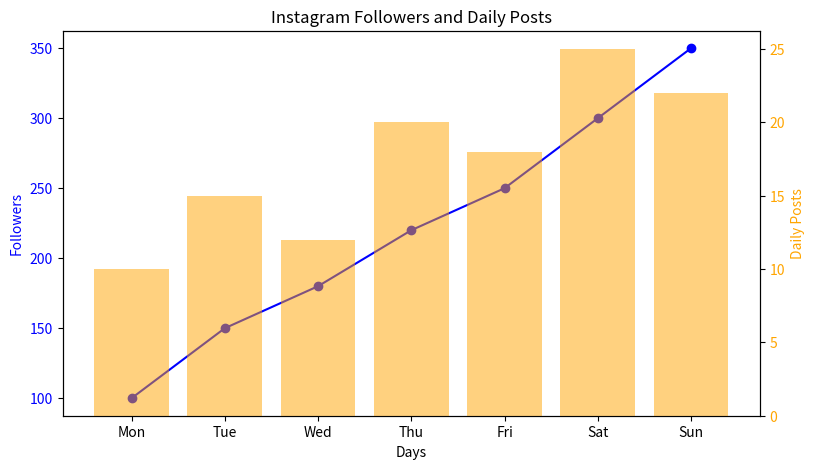

Source code (Python):
# Assignment Question

import matplotlib.pyplot as plt

# Sample Instagram data
days = ["Mon", "Tue", "Wed", "Thu", "Fri", "Sat", "Sun"]

followers = [100, 150, 180, 220, 250, 300, 350]
posts = [10, 15, 12, 20, 18, 25, 22]

# Creating figure and first axis
fig, ax1 = plt.subplots(figsize=(9, 5))

# First axis: Instagram followers
ax1.plot(
    days,
    followers,
    color="blue",
    marker="o",
    label="Followers"
)

ax1.set_xlabel("Days")
ax1.set_ylabel("Followers", color="blue")
ax1.tick_params(axis="y", labelcolor="blue")

# Creating second axis
ax2 = ax1.twinx()

# Second axis: Daily posts
ax2.bar(
    days,
    posts,
    color="orange",
    alpha=0.5,
    label="Posts"
)

ax2.set_ylabel("Daily Posts", color="orange")
ax2.tick_params(axis="y", labelcolor="orange")

plt.title("Instagram Followers and Daily Posts")

plt.show()

# Output:
# Displays a multi-axis chart showing:
# Blue line: Instagram followers.
# Orange bars: Daily posts.
